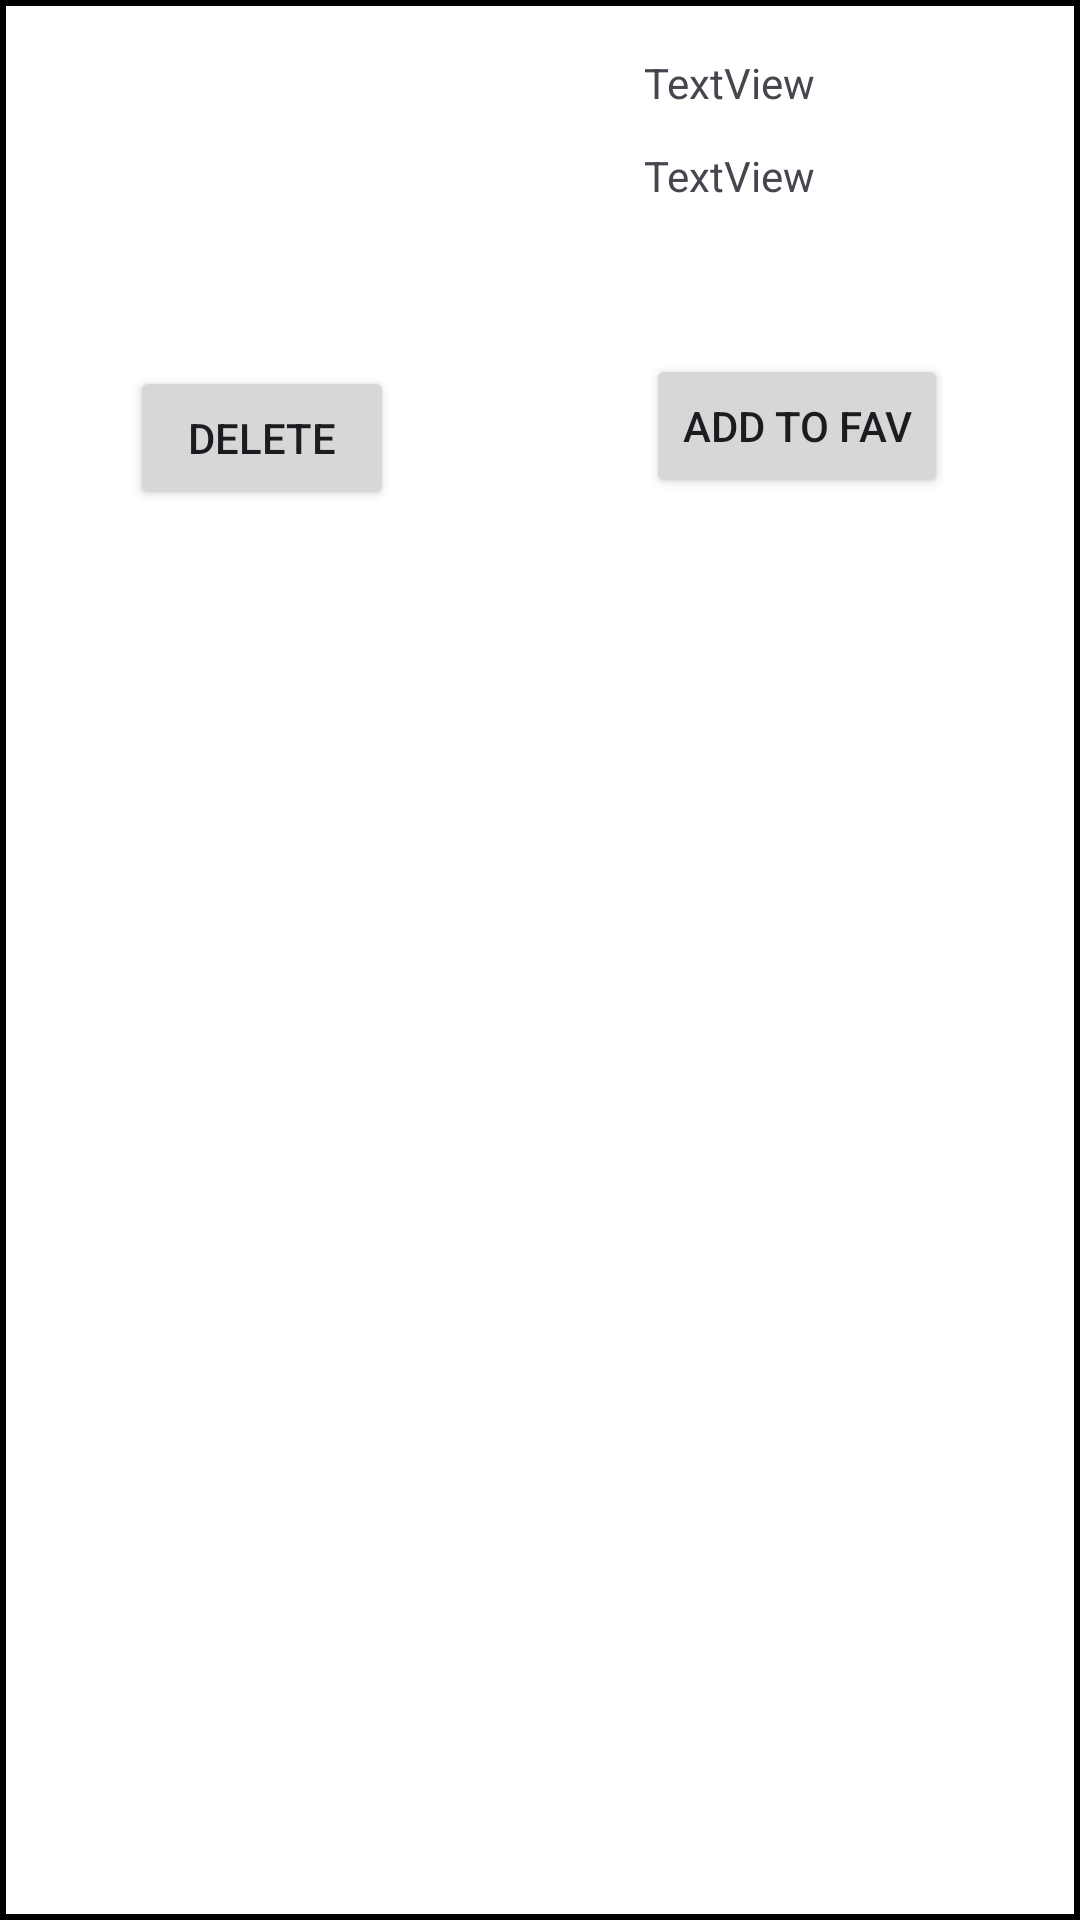

Android layout source for this screen:
<!-- AndroidManifest.xml: application theme Theme.MyApplication -->
<!-- res/layout/meal_row.xml -->
<?xml version="1.0" encoding="utf-8"?>
<androidx.constraintlayout.widget.ConstraintLayout xmlns:android="http://schemas.android.com/apk/res/android"
    xmlns:app="http://schemas.android.com/apk/res-auto"
    xmlns:tools="http://schemas.android.com/tools"
    android:layout_width="match_parent"
    android:background="@drawable/border"
    android:layout_height="wrap_content"
    android:layout_marginBottom="10dp">

    <ImageView
        android:id="@+id/mealimg"
        android:layout_width="150dp"
        android:layout_height="100dp"
        android:layout_marginTop="16dp"
        app:layout_constraintEnd_toEndOf="parent"
        app:layout_constraintHorizontal_bias="0.125"
        app:layout_constraintStart_toStartOf="parent"
        app:layout_constraintTop_toTopOf="parent"
        app:srcCompat="@drawable/ic_launcher_background" />

    <TextView
        android:id="@+id/mealName"
        android:layout_width="wrap_content"
        android:layout_height="wrap_content"
        android:text="TextView"
        app:layout_constraintEnd_toEndOf="parent"
        app:layout_constraintHorizontal_bias="0.711"
        app:layout_constraintStart_toStartOf="parent"
        app:layout_constraintTop_toTopOf="@+id/mealimg" />

    <TextView
        android:id="@+id/mealdesc"
        android:layout_width="wrap_content"
        android:layout_height="wrap_content"
        android:layout_marginTop="12dp"
        android:text="TextView"
        app:layout_constraintEnd_toEndOf="parent"
        app:layout_constraintHorizontal_bias="0.711"
        app:layout_constraintStart_toStartOf="parent"
        app:layout_constraintTop_toBottomOf="@+id/mealName" />

    <Button
        android:id="@+id/addTOFavBtn"
        android:layout_width="wrap_content"
        android:layout_height="wrap_content"
        android:layout_marginTop="100dp"
        android:text="@string/add_to_fav"
        app:layout_constraintEnd_toEndOf="parent"
        app:layout_constraintHorizontal_bias="0.836"
        app:layout_constraintStart_toStartOf="parent"
        app:layout_constraintTop_toTopOf="@+id/mealName" />

    <Button
        android:id="@+id/deletebtn"
        android:layout_width="wrap_content"
        android:layout_height="wrap_content"
        android:layout_marginTop="4dp"
        android:layout_marginEnd="84dp"
        android:text="@string/Delete"
        app:layout_constraintEnd_toStartOf="@+id/addTOFavBtn"
        app:layout_constraintTop_toTopOf="@+id/addTOFavBtn" />
</androidx.constraintlayout.widget.ConstraintLayout>
<!-- resources referenced by this layout -->
<resources>
  <!-- drawable border (drawable) -->
  <shape xmlns:android="http://schemas.android.com/apk/res/android"
      android:shape="rectangle">
  
      <solid android:color="@android:color/transparent" />
  
      <stroke
          android:width="2dp"
          android:color="@color/common_google_signin_btn_text_dark_default" />
  
      <padding
          android:bottom="2dp"
          android:left="2dp"
          android:right="2dp"
          android:top="2dp" />
  
  </shape>
  <string name="Delete">delete</string>
  <string name="add_to_fav">add to fav</string>
  <style name="Theme.MyApplication" parent="Base.Theme.MyApplication" />
  <style name="Base.Theme.MyApplication" parent="Theme.Material3.DayNight.NoActionBar">
          <item name="android:windowBackground">@color/white</item>
          <item name="android:windowIsTranslucent">true</item>
          
          
      </style>
  <!-- not gathered from this repository: default colours our renderer supplied (Android Studio template values) -->
  <color name="white">#FFFFFFFF</color>
</resources>
